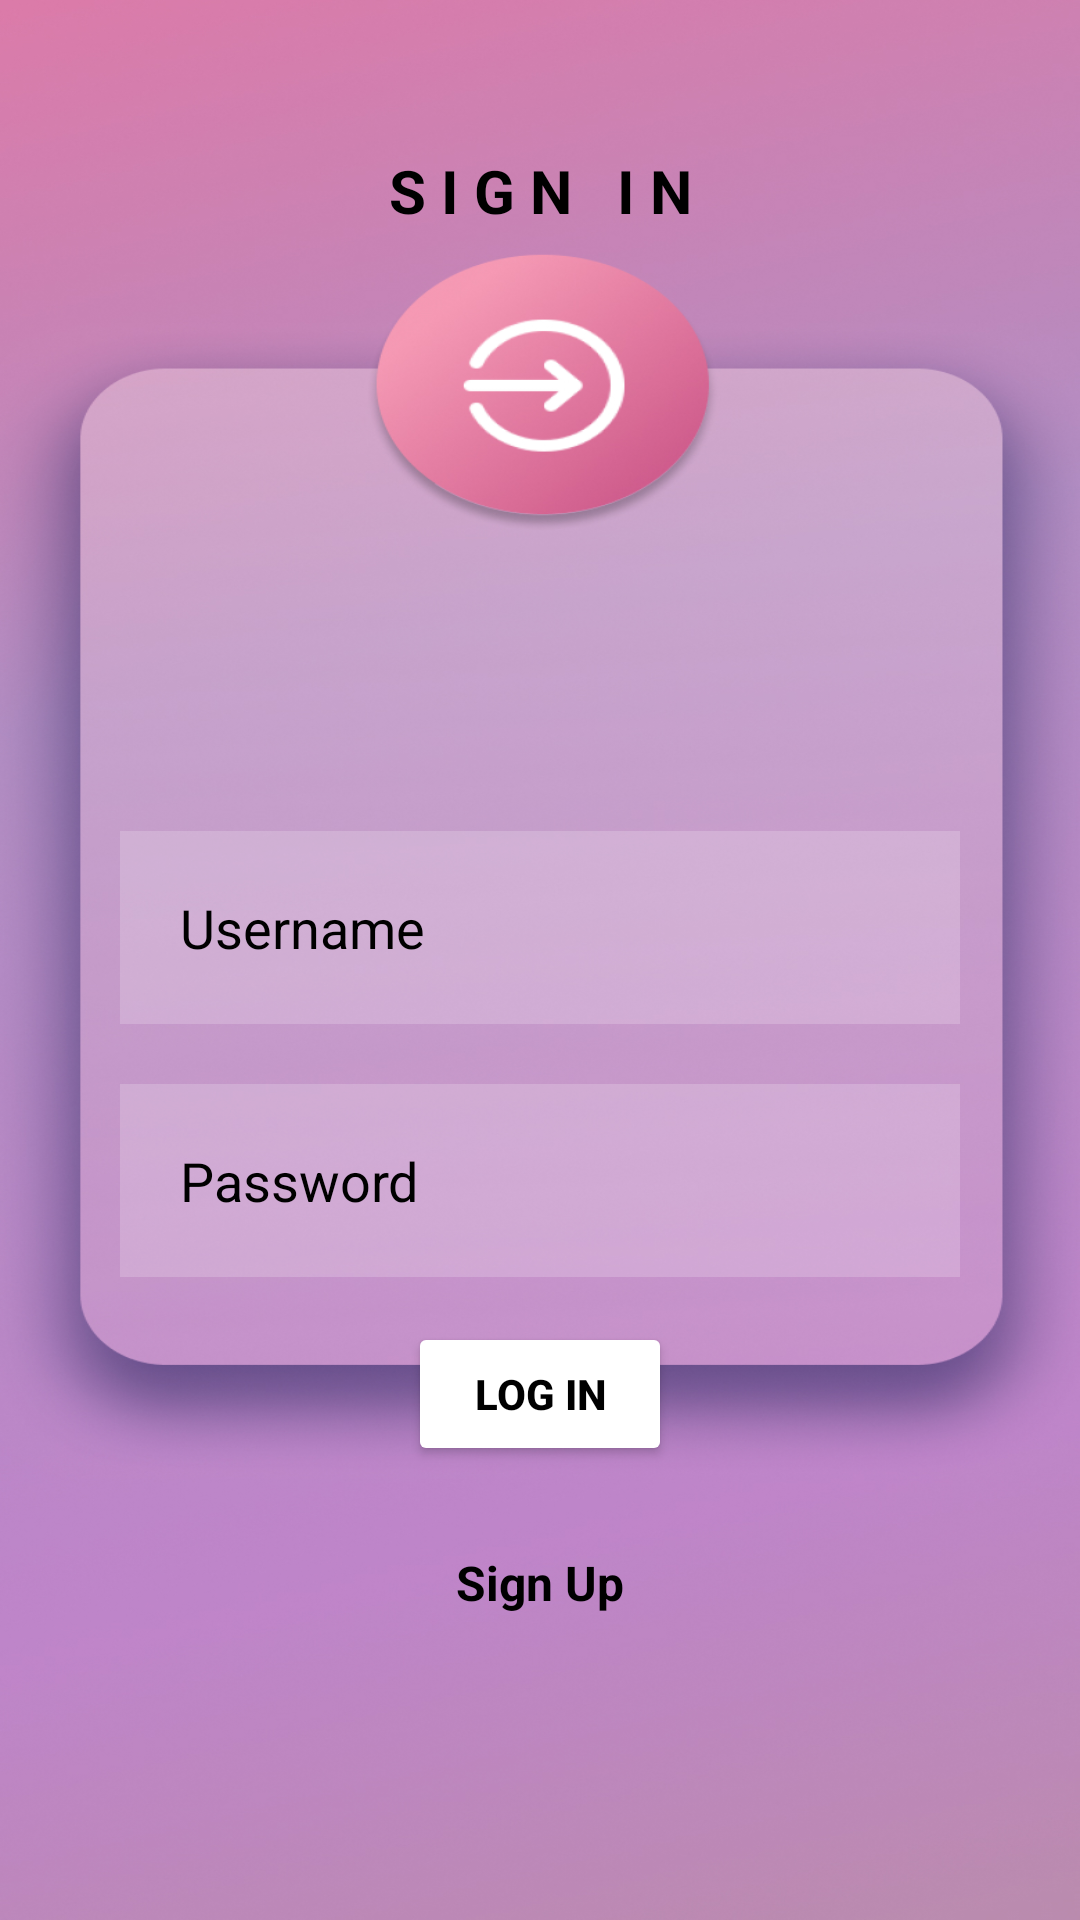

The Android layout XML behind this screen, and the referenced resources:
<!-- AndroidManifest.xml: application theme Theme.Unisnapattend -->
<!-- res/layout/activity_main.xml -->
<?xml version="1.0" encoding="utf-8"?>
<RelativeLayout xmlns:android="http://schemas.android.com/apk/res/android"
    xmlns:app="http://schemas.android.com/apk/res-auto"
    xmlns:tools="http://schemas.android.com/tools"
    android:layout_width="match_parent"
    android:layout_height="wrap_content"
    android:background="@drawable/signin"
    tools:context=".MainActivity">

    <TextView
        android:id="@+id/signin"
        android:layout_width="match_parent"
        android:layout_height="wrap_content"
        android:layout_marginStart="50dp"
        android:layout_marginTop="50dp"
        android:layout_marginEnd="50dp"
        android:layout_marginBottom="50dp"
        android:gravity="center"
        android:text="S I G N   I N"
        android:textColor="@color/black"
        android:textSize="20dp"
        android:textStyle="bold" />

    <EditText
        android:id="@+id/txtusername"
        android:layout_width="match_parent"
        android:layout_height="wrap_content"
        android:layout_below="@+id/signin"
        android:layout_marginStart="40dp"
        android:layout_marginTop="150dp"
        android:layout_marginEnd="40dp"
        android:layout_marginBottom="10dp"
        android:background="#30ffffff"
        android:hint="Username"
        android:padding="20dp"
        android:textColorHint="@color/black" />

    <EditText
        android:id="@+id/txtpw"
        android:layout_width="match_parent"
        android:layout_height="wrap_content"
        android:layout_below="@+id/txtusername"
        android:layout_marginStart="40dp"
        android:layout_marginTop="10dp"
        android:layout_marginEnd="40dp"
        android:layout_marginBottom="10dp"
        android:background="#30ffffff"
        android:hint="Password"
        android:inputType="textPassword"
        android:padding="20dp"
        android:textColor="@color/white"
        android:textColorHint="@color/black" />

    <Button
        android:id="@+id/loginbtn"
        android:layout_width="wrap_content"
        android:layout_height="wrap_content"
        android:layout_below="@+id/txtpw"
        android:layout_centerHorizontal="true"
        android:layout_marginStart="20dp"
        android:layout_marginTop="5dp"
        android:layout_marginEnd="20dp"
        android:layout_marginBottom="20dp"
        android:backgroundTint="@color/white"
        android:text="LOG IN"
        android:textColor="@color/black"
        android:textStyle="bold" />

    <TextView
        android:id="@+id/signup_btn"
        android:layout_width="wrap_content"
        android:layout_height="wrap_content"
        android:layout_below="@+id/loginbtn"
        android:layout_centerHorizontal="true"
        android:paddingStart="16dp"
        android:paddingEnd="16dp"
        android:paddingTop="8dp"
        android:paddingBottom="8dp"
        android:textSize="16dp"
        android:textColor="@color/black"
        android:textStyle="bold"
        android:background="@drawable/clickable_ripple"
        android:clickable="true"
        android:focusable="true"
        android:text="Sign Up" />




</RelativeLayout>
<!-- resources referenced by this layout -->
<resources>
  <color name="black">#FF000000</color>
  <color name="white">#FFFFFFFF</color>
  <!-- drawable clickable_ripple (drawable) -->
  <?xml version="1.0" encoding="utf-8"?>
  
  <ripple xmlns:android="http://schemas.android.com/apk/res/android"
      android:color="@color/purple_200">
      <item android:id="@android:id/mask">
          <color android:color="@android:color/white" />
      </item>
  </ripple>
  <!-- drawable signin: jpg bitmap (drawable-v24, 388792 bytes) -->
  <style name="Theme.Unisnapattend" parent="Theme.MaterialComponents.DayNight.NoActionBar">
          
          <item name="colorPrimary">@color/purple_500</item>
          <item name="colorPrimaryVariant">@color/purple_700</item>
          <item name="colorOnPrimary">@color/white</item>
          
          <item name="colorSecondary">@color/teal_200</item>
          <item name="colorSecondaryVariant">@color/teal_700</item>
          <item name="colorOnSecondary">@color/black</item>
          
          <item name="android:statusBarColor" tools:targetApi="l">?attr/colorPrimaryVariant</item>
          
      </style>
  <color name="purple_200">#FFBB86FC</color>
  <color name="purple_500">#FF6200EE</color>
  <color name="purple_700">#FF3700B3</color>
  <color name="teal_200">#FF03DAC5</color>
  <color name="teal_700">#FF018786</color>
</resources>
